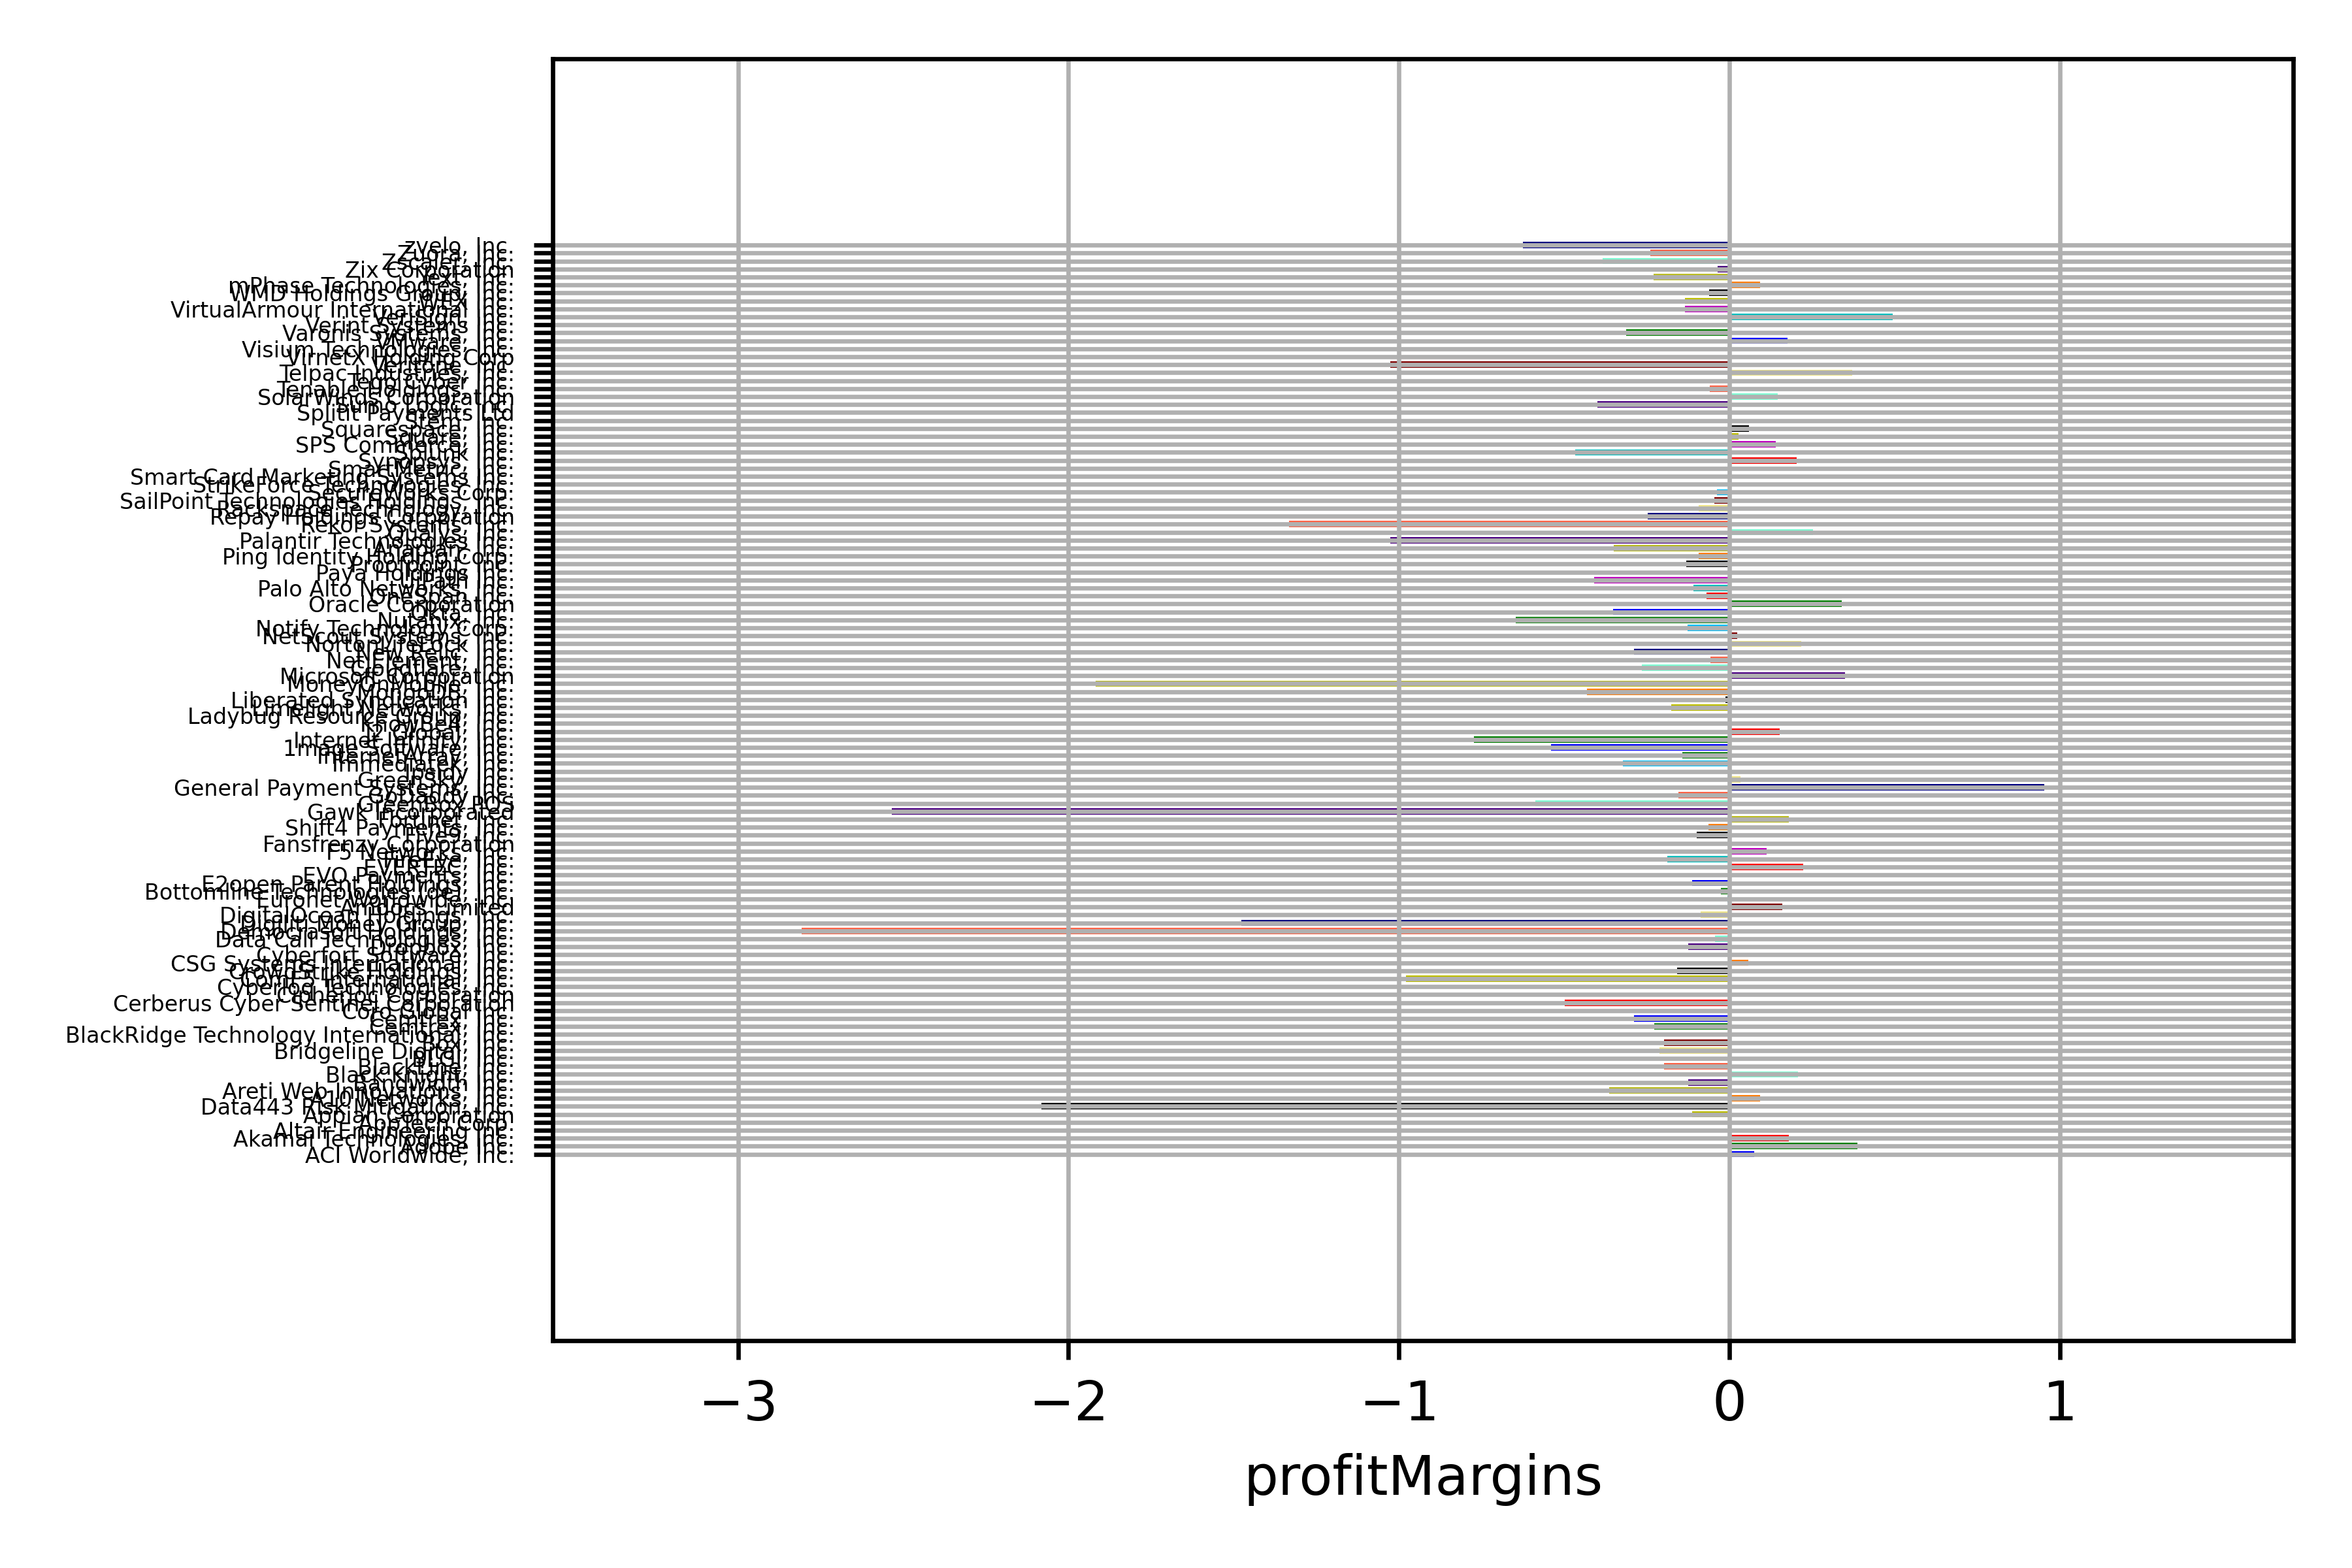

The table this chart was drawn from, first rows:
long_name, profitMargins
ACI Worldwide, Inc., 0.07387
Adobe Inc., 0.3879
Akamai Technologies, Inc., 0.18
Altair Engineering Inc., -0.00444
AppTech Corp., 0.0
Appian Corporation, -0.1125
Data443 Risk Mitigation, Inc., -2.082
A10 Networks, Inc., 0.09166
Areti Web Innovations, Inc., -0.3645
Bandwidth Inc., -0.1243
Black Knight, Inc., 0.2066
BlackLine, Inc., -0.1985
BLGI, Inc., 0.0
Bridgeline Digital, Inc., -0.2128
Box, Inc., -0.1976
BlackRidge Technology International, Inc…, 0.0
Cemtrex, Inc., -0.2283
Cemtrex, Inc., -0.2883
Coro Global Inc., 0.0
Cerberus Cyber Sentinel Corporation, -0.4983
Cipherloc Corporation, 0.0
Cyberloq Technologies, Inc., 0.0
ComF5 International, Inc., -0.978
CrowdStrike Holdings, Inc., -0.1586
CSG Systems International, Inc., 0.05694
Cyberfort Software, Inc., 0.0
Dropbox, Inc., -0.1259
Data Call Technologies, Inc., -0.04378
Democrasoft Holdings, Inc., -2.808
Digiliti Money Group, Inc., -1.477
DigitalOcean Holdings, Inc., -0.08835
Amdocs Limited, 0.1598
Euronet Worldwide, Inc., -0.00549
Bottomline Technologies (de), Inc., -0.02608
E2open Parent Holdings, Inc., -0.1125
EVO Payments, Inc., 0.00527
EVERTEC, Inc., 0.2229
FireEye, Inc., -0.1888
F5 Networks, Inc., 0.1128
Fansfrenzy Corporation, 0.0
Five9, Inc., -0.09844
Shift4 Payments, Inc., -0.06346
Fortinet, Inc., 0.1801
Gawk Incorporated, -2.535
GreenBox POS, -0.5874
GoDaddy Inc., -0.1539
General Payment Systems, Inc., 0.9534
GreenSky, Inc., 0.03232
Ipsidy Inc., 0.0
Immediatek, Inc., -0.3233
InternetArray, Inc., -0.1436
1mage Software, Inc., -0.5401
Internet Infinity, Inc., -0.7742
J2 Global, Inc., 0.1511
KnowBe4, Inc., 0.00598
Ladybug Resource Group, Inc., 0.0
Limelight Networks, Inc., -0.1763
Liberated Syndication Inc., -0.01197
MongoDB, Inc., -0.4316
MoneyOnMobile, Inc., -1.917
... 55 more rows
